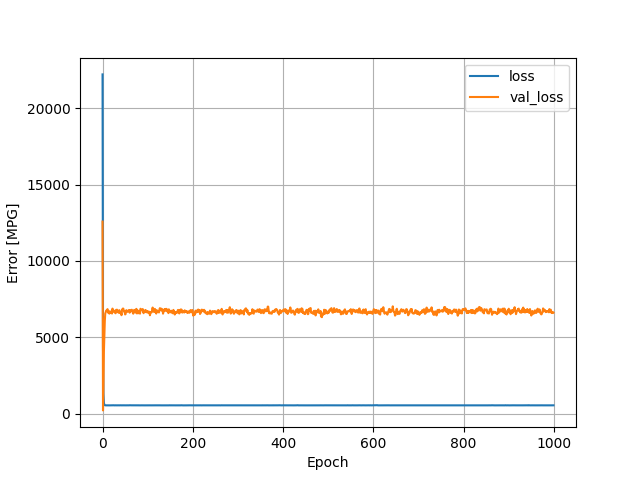

The table this chart was drawn from, first rows:
, loss, val_loss, epoch
0, 22216, 12578, 0
1, 4411, 216.9, 1
2, 1348, 1792, 2
3, 713.6, 4065, 3
4, 586.8, 5185, 4
5, 558.7, 6073, 5
6, 549.3, 6565, 6
7, 551.3, 6637, 7
8, 547.7, 6748, 8
9, 546.9, 6743, 9
10, 546.9, 6787, 10
11, 548.9, 6848, 11
12, 546.8, 6664, 12
13, 548.2, 6593, 13
14, 548.4, 6717, 14
15, 548.4, 6552, 15
16, 546.6, 6662, 16
17, 547.9, 6685, 17
18, 548, 6686, 18
19, 546.8, 6602, 19
20, 550.8, 6663, 20
21, 551.2, 6557, 21
22, 549, 6882, 22
23, 550.4, 6750, 23
24, 550.8, 6786, 24
25, 552.4, 6674, 25
26, 546.6, 6712, 26
27, 549.8, 6718, 27
28, 550.3, 6594, 28
29, 546.4, 6577, 29
30, 548, 6800, 30
31, 549.9, 6782, 31
32, 549, 6811, 32
33, 546.3, 6713, 33
34, 548.5, 6647, 34
35, 550.4, 6639, 35
36, 552.1, 6607, 36
37, 549.2, 6782, 37
38, 546.6, 6645, 38
39, 552.4, 6646, 39
40, 551.5, 6580, 40
41, 547.6, 6625, 41
42, 548.3, 6450, 42
43, 549.8, 6810, 43
44, 548.3, 6816, 44
45, 546.9, 6885, 45
46, 549.6, 6880, 46
47, 548.5, 6752, 47
48, 545.4, 6686, 48
49, 549.8, 6690, 49
50, 548.9, 6501, 50
51, 549.1, 6522, 51
52, 547.8, 6756, 52
53, 551, 6776, 53
54, 549.3, 6659, 54
55, 547.1, 6679, 55
56, 546.3, 6702, 56
57, 549.4, 6706, 57
58, 548.5, 6781, 58
59, 548.2, 6794, 59
... 940 more rows
